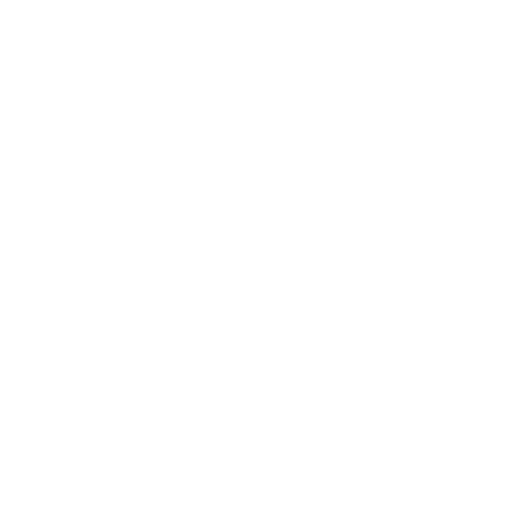
t = 0.00 s
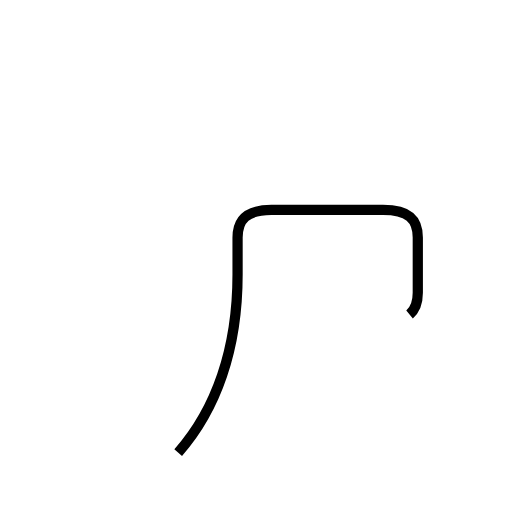
t = 1.53 s
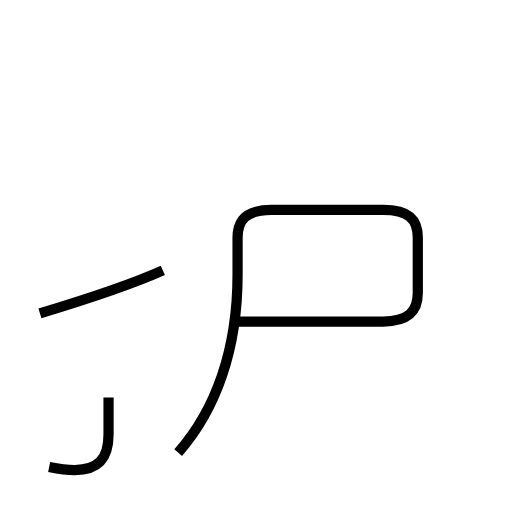
t = 2.77 s
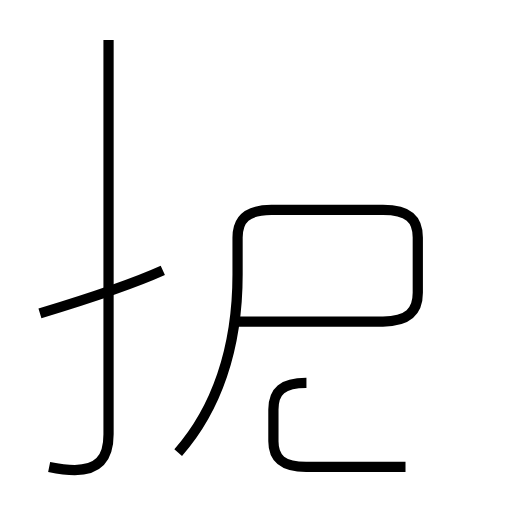
t = 4.48 s
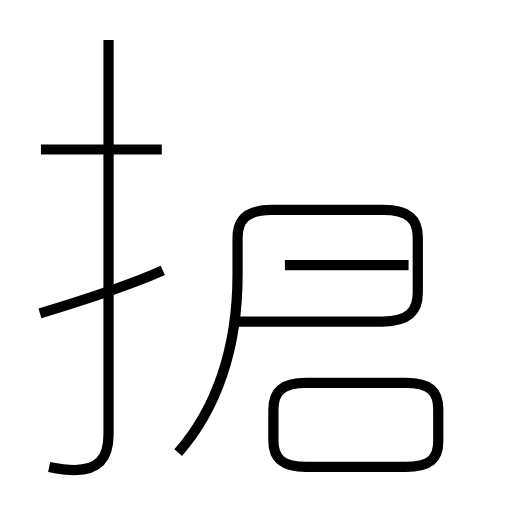
t = 5.87 s
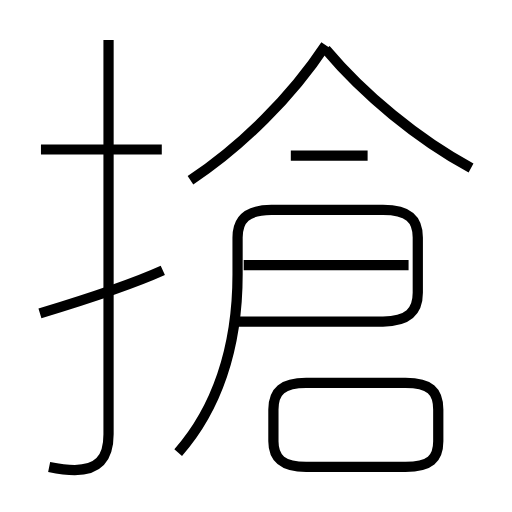
t = 7.33 s

The animated SVG that drew these frames (rendered in a browser with its animation timeline set to each time). Animation: 9 SMIL elements (animate=9); one cycle of 7.33 s.

<?xml version='1.0' encoding='utf-8'?>
<svg viewBox="0.0 -6.0 50.0 50.0" version="1.1" xmlns="http://www.w3.org/2000/svg"><rect x="-1000" y="-1000" width="2000" height="2000" stroke="white" fill="white" /><g style="fill:none;stroke:#000000;stroke-width:1"><path d="M 17.4 0.2 C 21.1 -4.0 23.2 -9.9 23.2 -17.2 L 23.2 -20.8 C 23.2 -22.6 24.1 -23.5 26.5 -23.5 L 37.4 -23.5 C 39.9 -23.5 40.8 -22.6 40.8 -20.8 L 40.8 -15.4 C 40.8 -13.6 39.9 -12.6 37.4 -12.6 L 23.2 -12.6 " transform="translate(0.0 38.0)" stroke-dasharray="67.86450079550293" stroke-dashoffset="67.86450079550293"><animate attributeName="stroke-dashoffset" from="67.86450079550293" to="0" dur="2.035935023865088s" begin="0s; anim_end.end" fill="freeze" id="anim0" /></path><path d="M 3.9 -13.4 C 8.2 -14.7 12.8 -16.2 15.9 -17.6 " transform="translate(0.0 38.0)" stroke-dasharray="12.721541342197343" stroke-dashoffset="12.721541342197343"><animate attributeName="stroke-dashoffset" from="12.721541342197343" to="0" dur="0.38164624026592026s" begin="anim0.end" fill="freeze" id="anim1" /></path><path d="M 4.8 1.6 C 5.8 1.8 6.7 1.9 7.3 1.9 C 9.5 1.9 10.6 0.9 10.6 -1.6 L 10.6 -40.1 " transform="translate(0.0 38.0)" stroke-dasharray="46.58078977164744" stroke-dashoffset="46.58078977164744"><animate attributeName="stroke-dashoffset" from="46.58078977164744" to="0" dur="1.397423693149423s" begin="anim1.end" fill="freeze" id="anim2" /></path><path d="M 39.6 1.6 L 29.9 1.6 C 27.6 1.6 26.7 0.8 26.7 -0.9 L 26.7 -4.0 C 26.7 -5.8 27.6 -6.6 29.9 -6.6 L 39.6 -6.6 C 42.0 -6.6 42.8 -5.8 42.8 -4.0 L 42.8 -0.9 C 42.8 0.8 42.0 1.6 39.6 1.6 Z " transform="translate(0.0 38.0)" stroke-dasharray="44.55665021708906" stroke-dashoffset="44.55665021708906"><animate attributeName="stroke-dashoffset" from="44.55665021708906" to="0" dur="1.3366995065126717s" begin="anim2.end" fill="freeze" id="anim3" /></path><path d="M 15.8 -29.4 L 4.0 -29.4 " transform="translate(0.0 38.0)" stroke-dasharray="11.8" stroke-dashoffset="11.8"><animate attributeName="stroke-dashoffset" from="11.8" to="0" dur="0.354s" begin="anim3.end" fill="freeze" id="anim4" /></path><path d="M 39.9 -18.1 L 23.8 -18.1 " transform="translate(0.0 38.0)" stroke-dasharray="16.099999999999998" stroke-dashoffset="16.099999999999998"><animate attributeName="stroke-dashoffset" from="16.099999999999998" to="0" dur="0.48299999999999993s" begin="anim4.end" fill="freeze" id="anim5" /></path><path d="M 18.6 -26.4 C 23.6 -29.7 28.5 -34.6 31.8 -39.6 " transform="translate(0.0 38.0)" stroke-dasharray="18.785782183126184" stroke-dashoffset="18.785782183126184"><animate attributeName="stroke-dashoffset" from="18.785782183126184" to="0" dur="0.5635734654937855s" begin="anim5.end" fill="freeze" id="anim6" /></path><path d="M 35.9 -28.8 L 28.4 -28.8 " transform="translate(0.0 38.0)" stroke-dasharray="7.5" stroke-dashoffset="7.5"><animate attributeName="stroke-dashoffset" from="7.5" to="0" dur="0.22499999999999998s" begin="anim6.end" fill="freeze" id="anim7" /></path><path d="M 46.0 -27.6 C 40.8 -30.4 35.5 -34.8 31.8 -39.2" transform="translate(0.0 38.0)" stroke-dasharray="18.435791298576994" stroke-dashoffset="18.435791298576994"><animate attributeName="stroke-dashoffset" from="18.435791298576994" to="0" dur="0.5530737389573098s" begin="anim7.end" fill="freeze" id="anim_end" /></path></g></svg>
